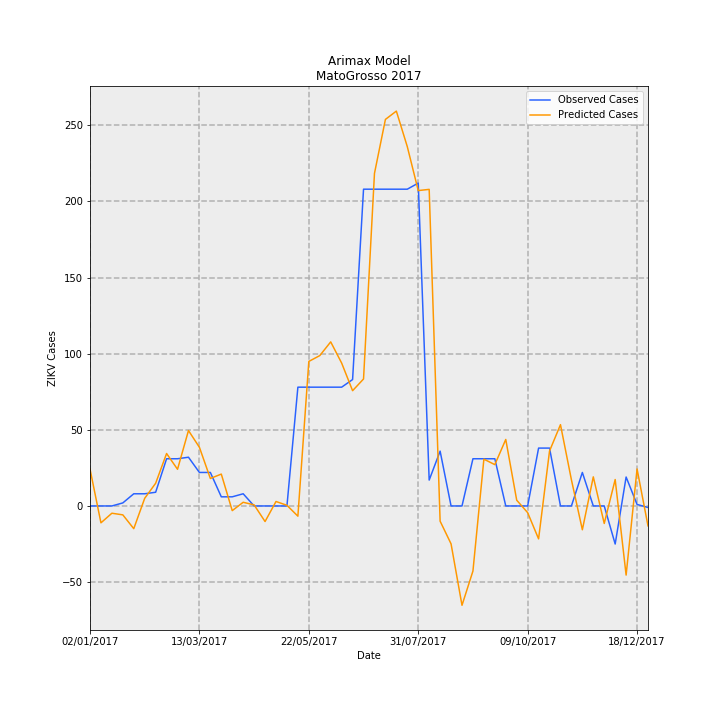

Data behind this chart, as committed beside it:
Date, predictions_incidence, observed_incidence, Predicted Cases, Observed Cases, error
02/01/2017, 0.7257, 0.0, 24.27, 0.0, -24.27
09/01/2017, -0.3313, 0.0, -11.08, 0.0, 11.08
16/01/2017, -0.1427, 0.0, -4.773, 0.0, 4.773
23/01/2017, -0.1748, 0.0598, -5.846, 2, 7.846
30/01/2017, -0.446, 0.2392, -14.92, 8, 22.92
06/02/2017, 0.1505, 0.2392, 5.033, 8, 2.967
13/02/2017, 0.4457, 0.2691, 14.91, 9, -5.907
20/02/2017, 1.029, 0.9269, 34.43, 31, -3.432
27/02/2017, 0.7199, 0.9269, 24.08, 31, 6.921
06/03/2017, 1.481, 0.9568, 49.52, 32, -17.52
13/03/2017, 1.152, 0.6578, 38.52, 22.0, -16.52
20/03/2017, 0.5399, 0.6578, 18.06, 22.0, 3.944
27/03/2017, 0.6256, 0.1794, 20.92, 6, -14.92
03/04/2017, -0.09179, 0.1794, -3.07, 6, 9.07
10/04/2017, 0.07222, 0.2392, 2.416, 8, 5.584
17/04/2017, 0.02115, 0.0, 0.7075, 0.0, -0.7075
24/04/2017, -0.3059, 0.0, -10.23, 0.0, 10.23
01/05/2017, 0.08776, 0.0, 2.935, 0.0, -2.935
08/05/2017, 0.01284, 0.0, 0.4296, 0.0, -0.4296
15/05/2017, -0.2005, 2.332, -6.706, 78, 84.71
22/05/2017, 2.838, 2.332, 94.91, 78, -16.91
29/05/2017, 2.952, 2.332, 98.73, 78, -20.73
05/06/2017, 3.221, 2.332, 107.7, 78, -29.74
12/06/2017, 2.806, 2.332, 93.83, 78, -15.83
19/06/2017, 2.263, 2.482, 75.69, 83.0, 7.313
26/06/2017, 2.493, 6.219, 83.38, 208, 124.6
03/07/2017, 6.529, 6.219, 218.4, 208, -10.37
10/07/2017, 7.589, 6.219, 253.8, 208, -45.81
17/07/2017, 7.752, 6.219, 259.3, 208, -51.27
24/07/2017, 7.055, 6.219, 235.9, 208, -27.95
31/07/2017, 6.192, 6.339, 207.1, 212, 4.911
07/08/2017, 6.216, 0.5083, 207.9, 17, -190.9
14/08/2017, -0.2987, 1.076, -9.99, 36, 45.99
21/08/2017, -0.7439, 0.0, -24.88, 0.0, 24.88
28/08/2017, -1.95, 0.0, -65.22, 0.0, 65.22
04/09/2017, -1.277, 0.9269, -42.72, 31, 73.72
11/09/2017, 0.9189, 0.9269, 30.73, 31, 0.2659
18/09/2017, 0.8113, 0.9269, 27.13, 31, 3.867
25/09/2017, 1.306, 0.0, 43.66, 0.0, -43.66
02/10/2017, 0.113, 0.0, 3.78, 0.0, -3.78
09/10/2017, -0.1311, 0.0, -4.383, 0.0, 4.383
16/10/2017, -0.6462, 1.136, -21.61, 38, 59.61
23/10/2017, 1.078, 1.136, 36.06, 38, 1.938
30/10/2017, 1.596, 0.0, 53.38, 0.0, -53.38
06/11/2017, 0.5143, 0.0, 17.2, 0.0, -17.2
13/11/2017, -0.4674, 0.6578, -15.63, 22.0, 37.63
20/11/2017, 0.5712, 0.0, 19.1, 0.0, -19.1
27/11/2017, -0.3434, 0.0, -11.49, 0.0, 11.49
04/12/2017, 0.5189, -0.7475, 17.35, -25, -42.35
11/12/2017, -1.357, 0.5681, -45.39, 19, 64.39
18/12/2017, 0.7263, 0.0299, 24.29, 1, -23.29
25/12/2017, -0.391, -0.0299, -13.08, -1, 12.08
